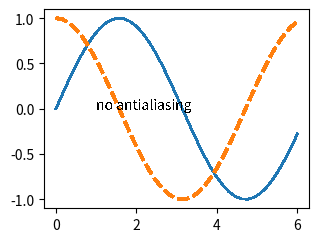

This figure's Python source:
# Written by calculate-plot 0.1.0: this script draws the same figure with Matplotlib 3.11.2.
import locale

import matplotlib.pyplot as plt

# Text is shaped for the language of the locale: this is the one the figure was made with.
try:
    locale.setlocale(locale.LC_CTYPE, "C.UTF-8")
except locale.Error:
    locale.setlocale(locale.LC_CTYPE, "C")

plt.rcParams.update({
    'backend_fallback': False,
})
fig1 = plt.figure(figsize=(3.2, 2.4), dpi=100)
ax1 = fig1.add_axes((0.12, 0.12, 0.83, 0.83))
ax1.plot([0.0, 0.15384615384615385, 0.3076923076923077, 0.46153846153846156, 0.6153846153846154, 0.7692307692307693, 0.9230769230769231, 1.076923076923077, 1.2307692307692308, 1.3846153846153846, 1.5384615384615385, 1.6923076923076925, 1.8461538461538463, 2.0, 2.153846153846154, 2.307692307692308, 2.4615384615384617, 2.6153846153846154, 2.769230769230769, 2.9230769230769234, 3.076923076923077, 3.230769230769231, 3.384615384615385, 3.5384615384615388, 3.6923076923076925, 3.8461538461538463, 4.0, 4.153846153846154, 4.307692307692308, 4.461538461538462, 4.615384615384616, 4.769230769230769, 4.923076923076923, 5.0769230769230775, 5.230769230769231, 5.384615384615385, 5.538461538461538, 5.6923076923076925, 5.846153846153847, 6.0], [0.0, 0.15323998347155926, 0.302860133254526, 0.4453261233433301, 0.5772726232366286, 0.6955827937480333, 0.7974619129569445, 0.8805033931078564, 0.9427456290074567, 0.9827183350471305, 0.9994772762780824, 0.9926265731218982, 0.9623280528348429, 0.9092974268256817, 0.8347873841263912, 0.7405580003816641, 0.6288351613558235, 0.5022579830767436, 0.3638164706577218, 0.2167808884201259, 0.06462450973522564, -0.08905842861216481, -0.240637629456848, -0.38653249010442664, -0.5232966833000915, -0.6476995663440231, -0.7568024953079282, -0.8480282416588834, -0.9192218715315403, -0.9687016495590058, -0.9952987648124988, -0.9983849404439477, -0.9778872748367735, -0.9342899636873045, -0.868622862337833, -0.7824371585417891, -0.6777687303187893, -0.5570900544600084, -0.4232518017008, -0.27941549819892586], antialiased=False, linewidth=1.3)
ax1.plot([0.0, 0.15384615384615385, 0.3076923076923077, 0.46153846153846156, 0.6153846153846154, 0.7692307692307693, 0.9230769230769231, 1.076923076923077, 1.2307692307692308, 1.3846153846153846, 1.5384615384615385, 1.6923076923076925, 1.8461538461538463, 2.0, 2.153846153846154, 2.307692307692308, 2.4615384615384617, 2.6153846153846154, 2.769230769230769, 2.9230769230769234, 3.076923076923077, 3.230769230769231, 3.384615384615385, 3.5384615384615388, 3.6923076923076925, 3.8461538461538463, 4.0, 4.153846153846154, 4.307692307692308, 4.461538461538462, 4.615384615384616, 4.769230769230769, 4.923076923076923, 5.0769230769230775, 5.230769230769231, 5.384615384615385, 5.538461538461538, 5.6923076923076925, 5.846153846153847, 6.0], [1.0, 0.9881890039186008, 0.9530350149312725, 0.8953684402903651, 0.8165514793701015, 0.7184459458036359, 0.6033692877360023, 0.4740398450821953, 0.33351263692300276, 0.18510719586822072, 0.032329154083361726, -0.12121256672588435, -0.27189100523389864, -0.4161468365471424, -0.5505724505488965, -0.6719924464387314, -0.7775386420253307, -0.8647178259037346, -0.9314706520756083, -0.9762202858042753, -0.9979096515925086, -0.9960264034116425, -0.970615027335446, -0.9222757906904373, -0.8521505625458002, -0.7618958404911819, -0.6536436208636119, -0.5299510367467382, -0.39373995339316586, -0.24822794794636038, -0.09685230385857754, 0.05681118459190072, 0.20913267968519067, 0.35651404425797195, 0.49547383687136304, 0.6227295503933078, 0.735275151356318, 0.8304520884564894, 0.9060120928315618, 0.960170286650366], antialiased=False, linestyle='--', linewidth=2.2)
ax1.text(1, 0, 'no antialiasing', antialiased=False)

if __name__ == "__main__":
    plt.show()
